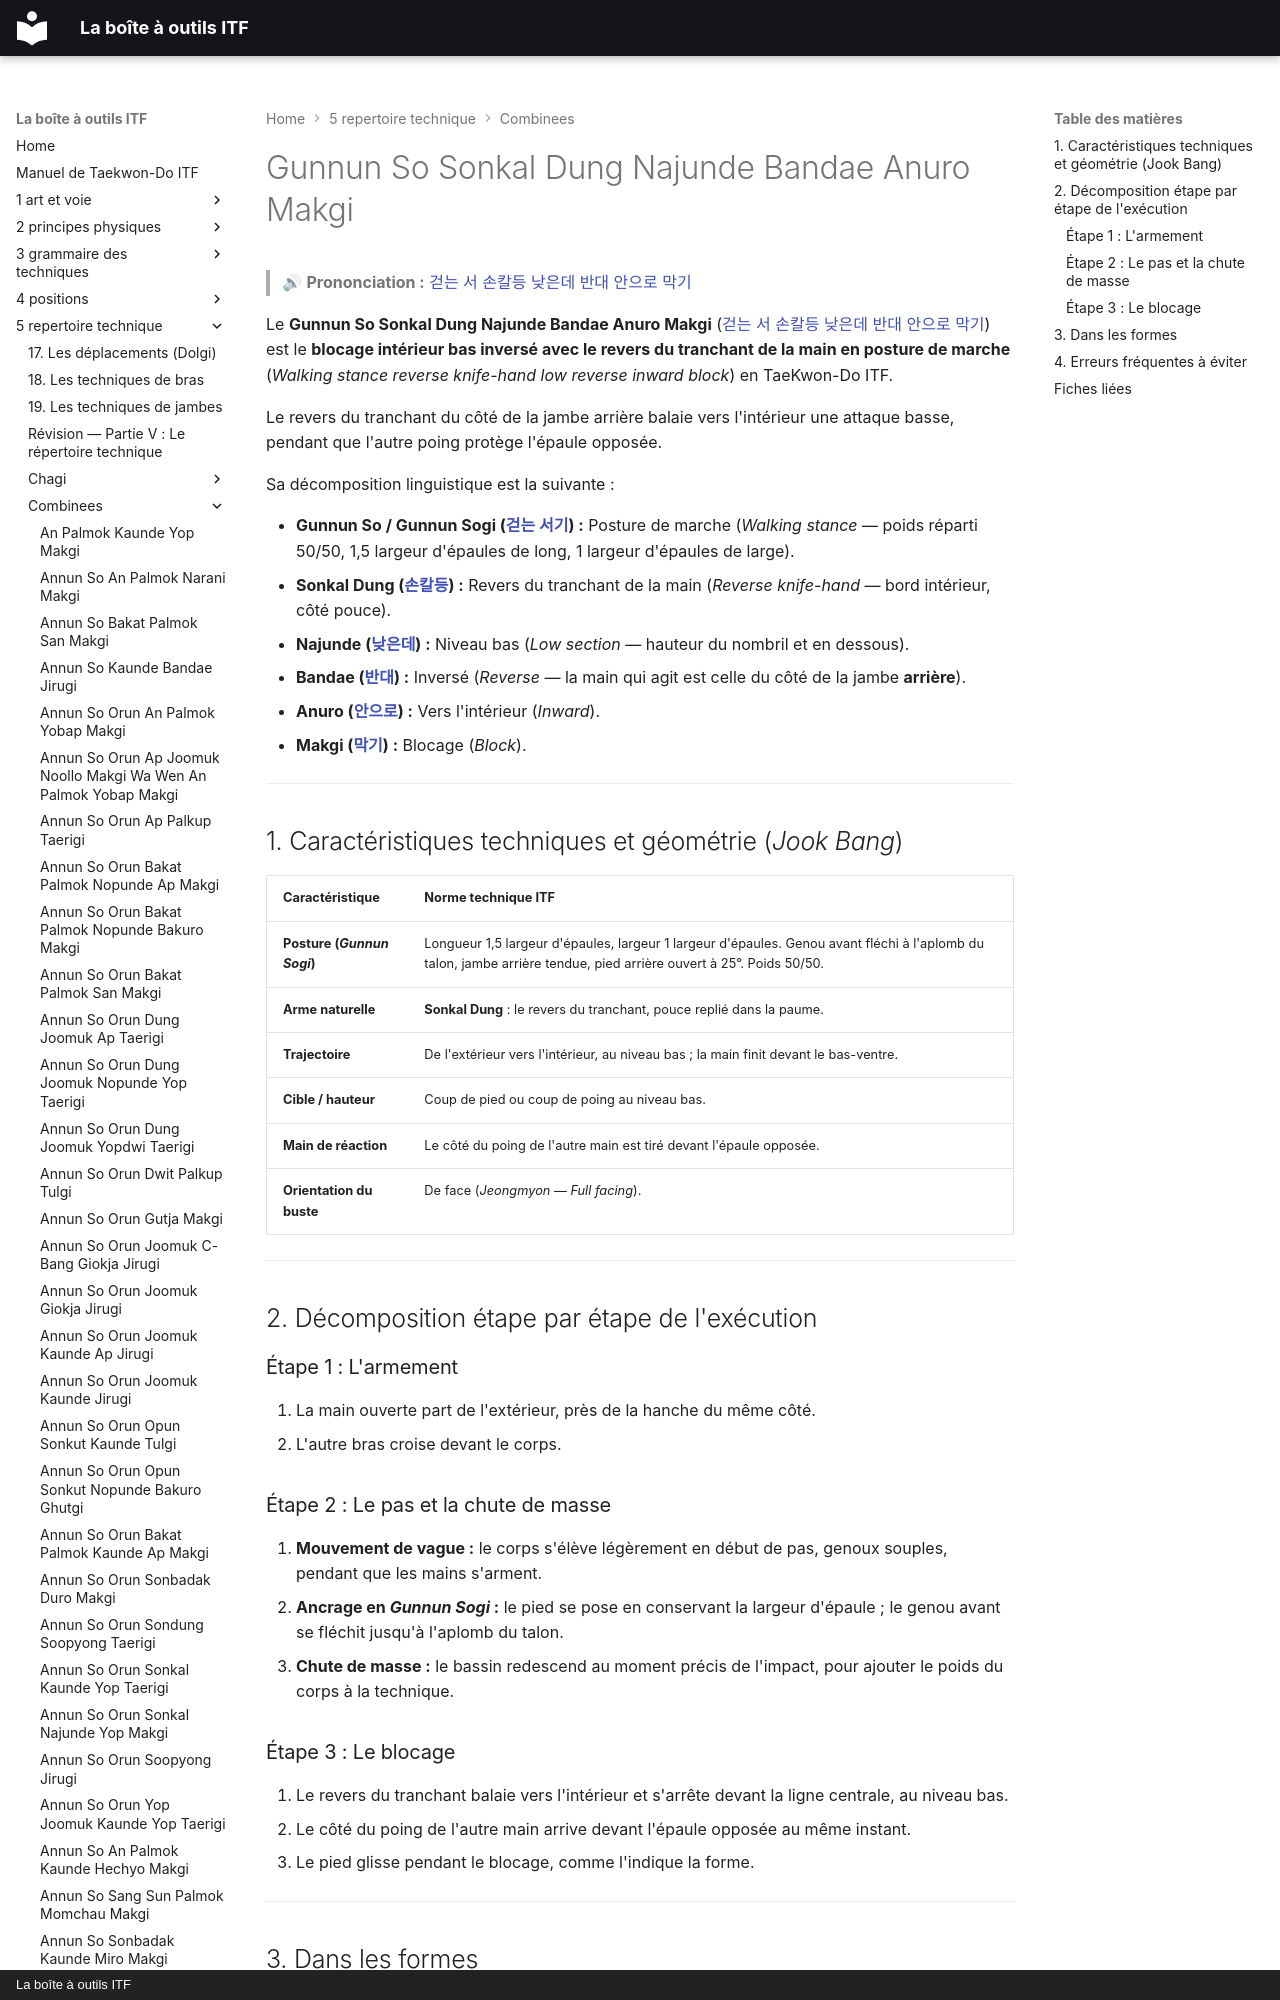

repository: yvmori1/La-boite-outils-ITF · page: 5-repertoire-technique/combinees/Gunnun-So-Sonkal-Dung-Najunde-Bandae-Anuro-Makgi/index.html · generator: mkdocs · copyright: La boîte à outils ITF

# Gunnun So Sonkal Dung Najunde Bandae Anuro Makgi

> 🔊 **Prononciation :** [걷는 서 손칼등 낮은데 반대 안으로 막기](../../audio/Techniques/Gunnun-So-Sonkal-Dung-Najunde-Bandae-Anuro-Makgi.m4a)

Le **Gunnun So Sonkal Dung Najunde Bandae Anuro Makgi** ([걷는 서 손칼등 낮은데 반대 안으로 막기](../../audio/Techniques/Gunnun-So-Sonkal-Dung-Najunde-Bandae-Anuro-Makgi.m4a)) est le **blocage intérieur bas inversé avec le revers du tranchant de la main en posture de marche** (*Walking stance reverse knife-hand low reverse inward block*) en TaeKwon-Do ITF.

Le revers du tranchant du côté de la jambe arrière balaie vers l'intérieur une attaque basse, pendant que l'autre poing protège l'épaule opposée.

Sa décomposition linguistique est la suivante :
